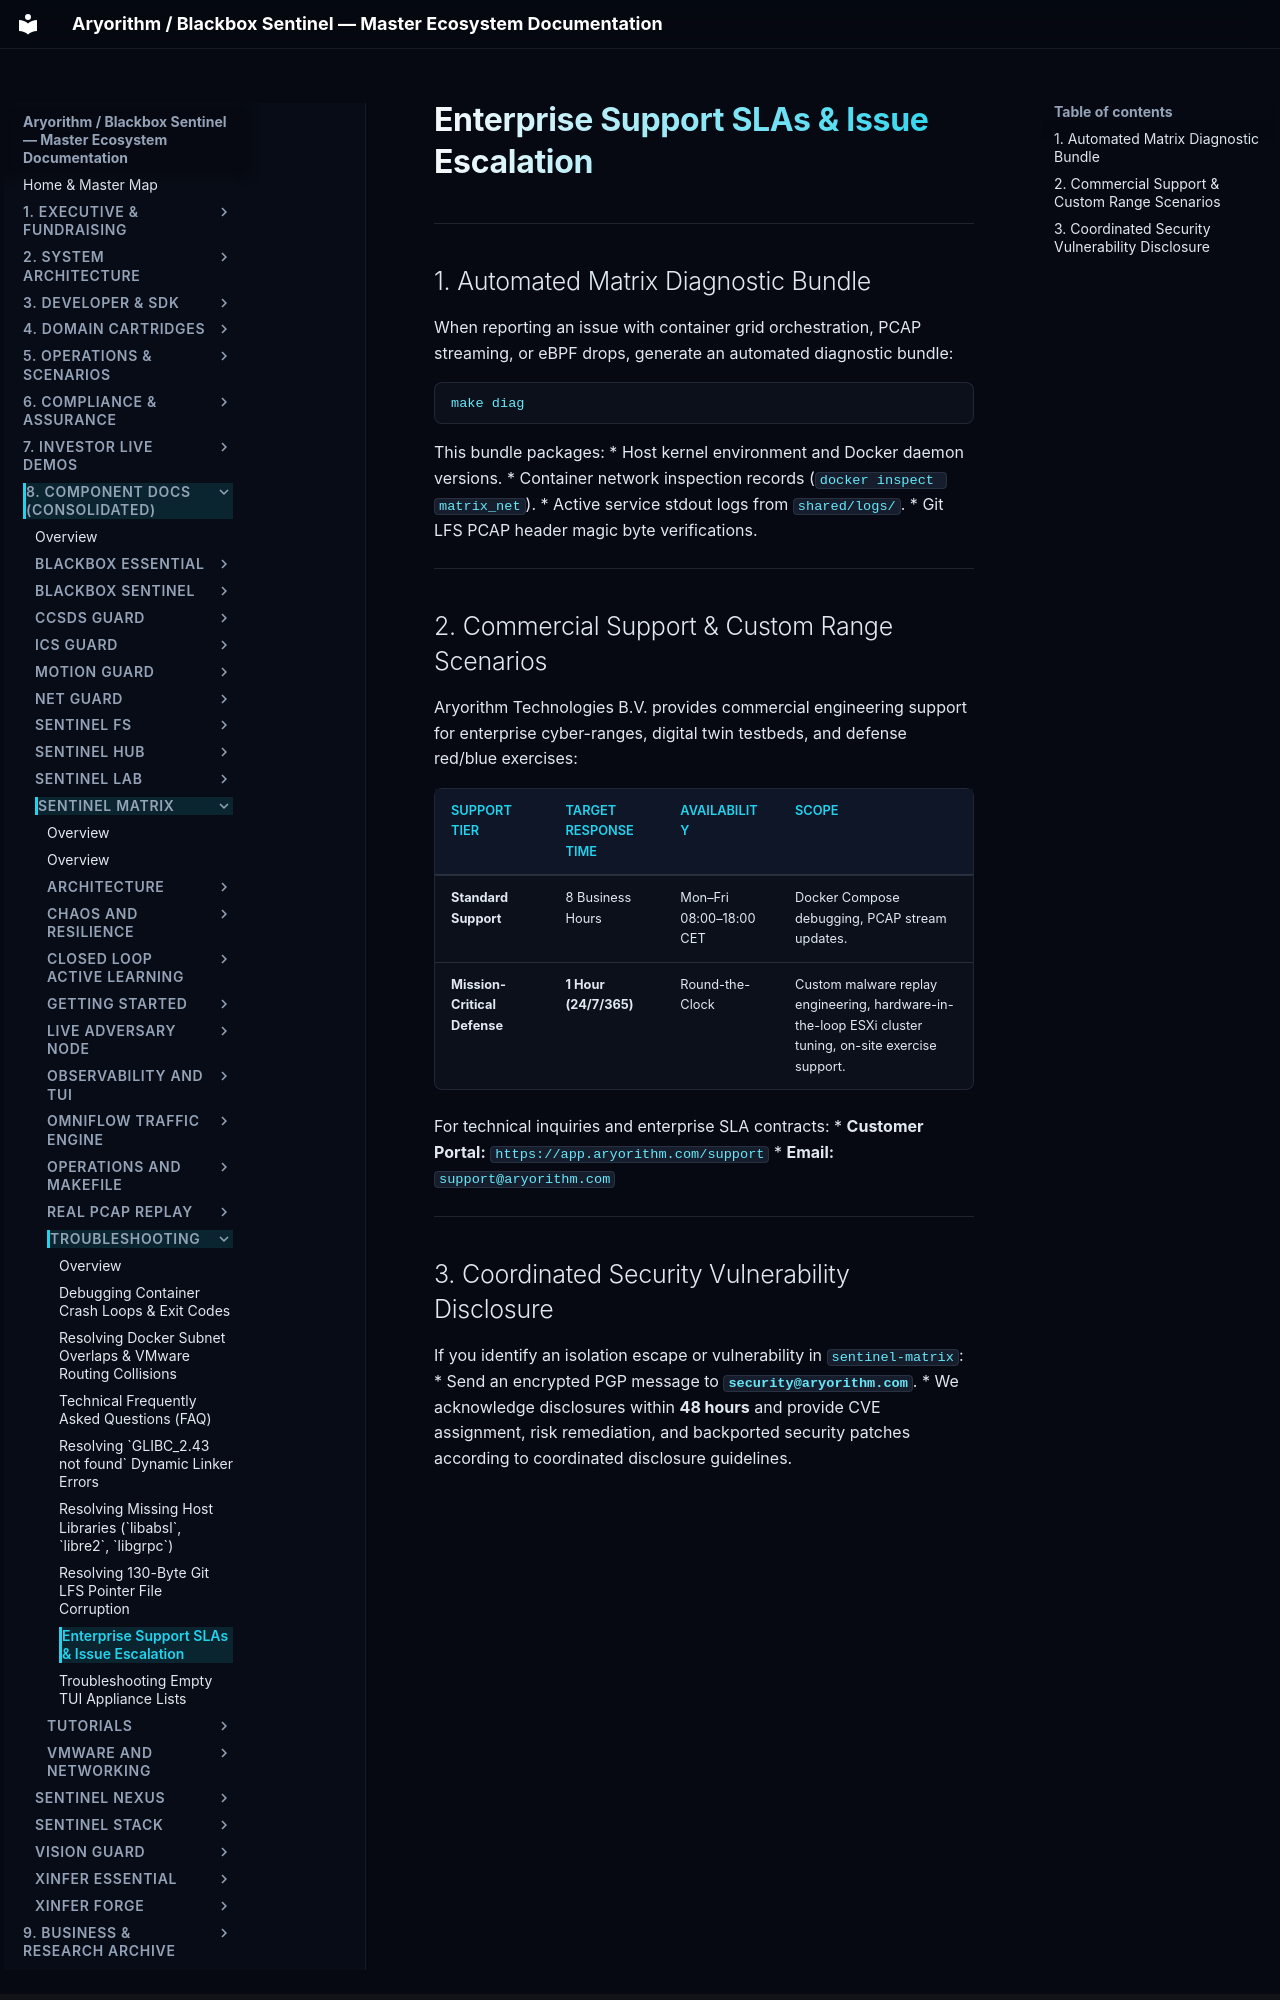

repository: kamisaberi/sentinel-docs · page: 08-components/sentinel-matrix/troubleshooting/support/index.html · generator: mkdocs

# Enterprise Support SLAs & Issue Escalation

---

## 1. Automated Matrix Diagnostic Bundle

When reporting an issue with container grid orchestration, PCAP streaming, or eBPF drops, generate an automated diagnostic bundle:

```bash
make diag
```

This bundle packages:
* Host kernel environment and Docker daemon versions.
* Container network inspection records (`docker inspect matrix_net`).
* Active service stdout logs from `shared/logs/`.
* Git LFS PCAP header magic byte verifications.

---

## 2. Commercial Support & Custom Range Scenarios

Aryorithm Technologies B.V. provides commercial engineering support for enterprise cyber-ranges, digital twin testbeds, and defense red/blue exercises:

| Support Tier | Target Response Time | Availability | Scope |
| :--- | :--- | :--- | :--- |
| **Standard Support** | 8 Business Hours | Mon–Fri 08:00–18:00 CET | Docker Compose debugging, PCAP stream updates. |
| **Mission-Critical Defense**| **1 Hour (24/7/365)** | Round-the-Clock | Custom malware replay engineering, hardware-in-the-loop ESXi cluster tuning, on-site exercise support. |

For technical inquiries and enterprise SLA contracts:
* **Customer Portal:** `https://app.aryorithm.com/support`
* **Email:** `support@aryorithm.com`

---
